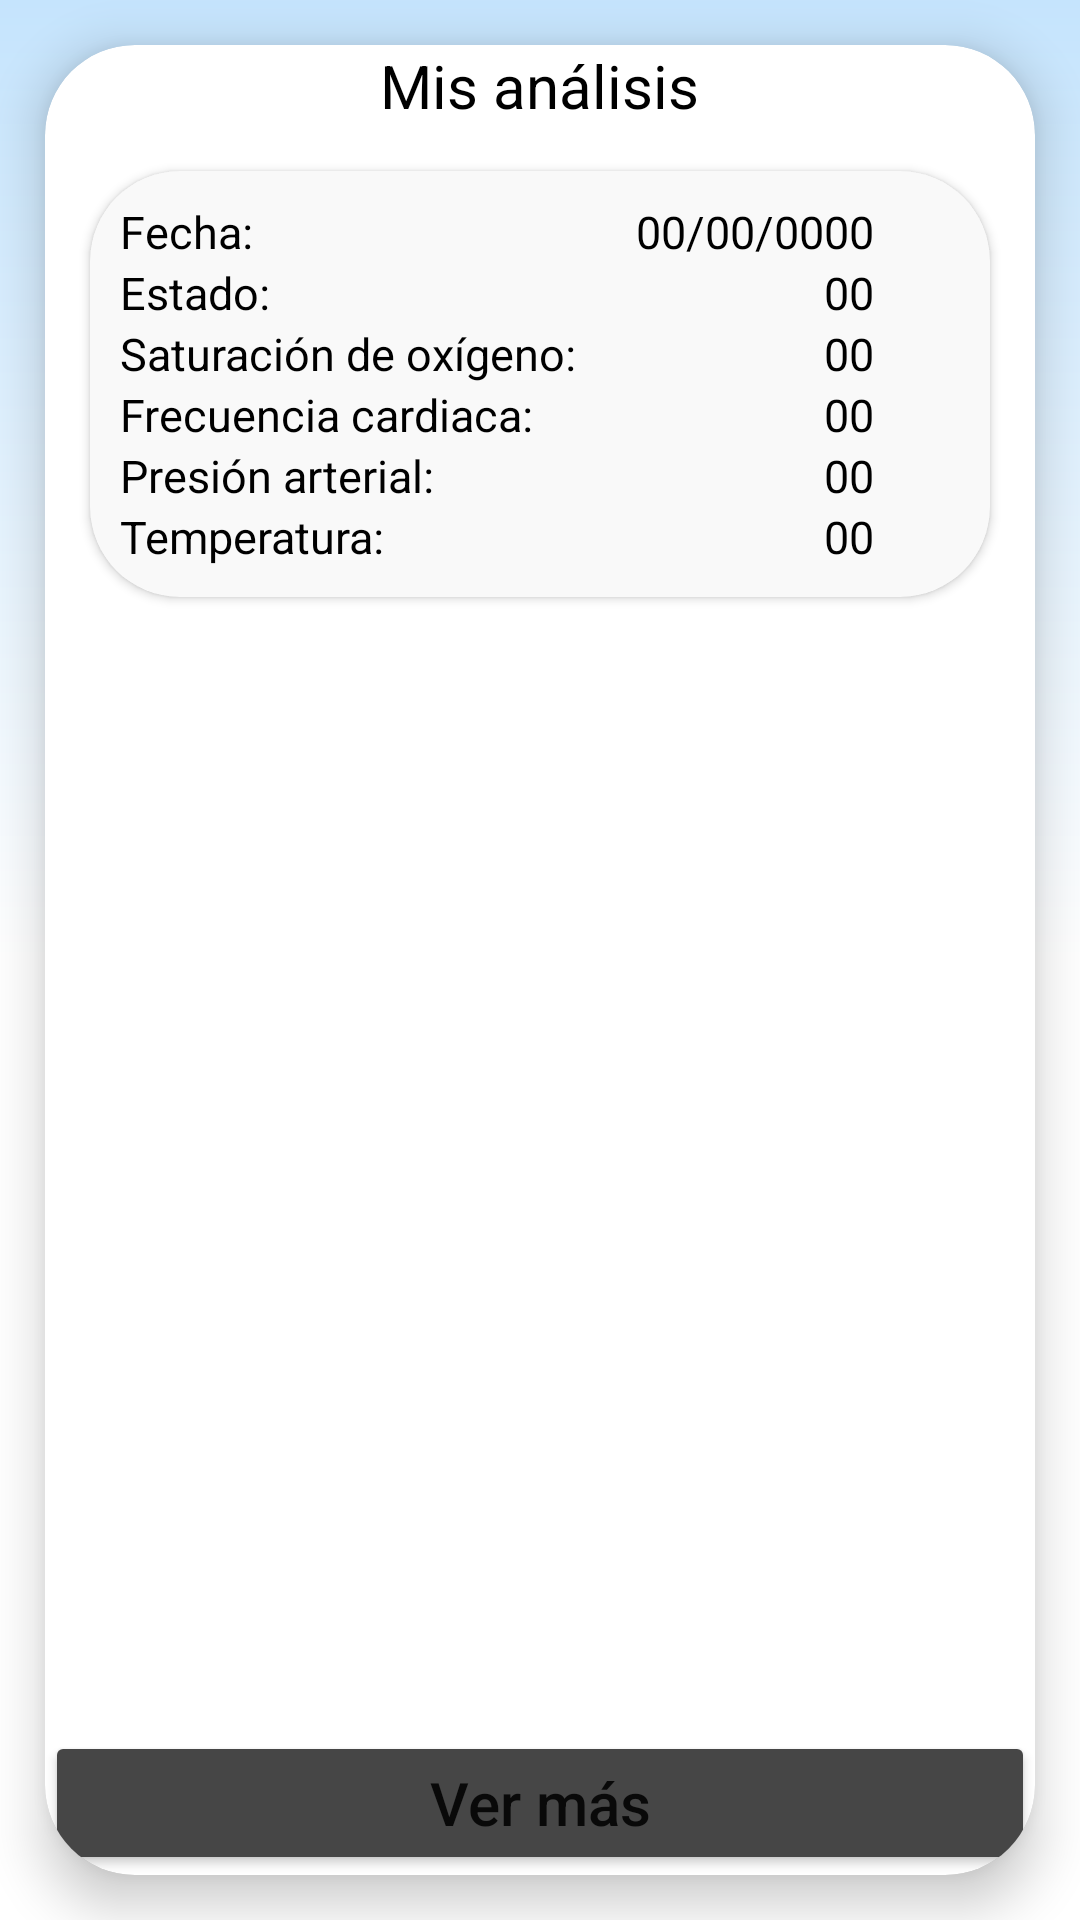

Produce the Android XML layout that renders to this screen, including the resource entries it uses.
<!-- AndroidManifest.xml: application theme Theme.OXYCARE -->
<!-- res/layout/fragment_my_analisis.xml -->
<?xml version="1.0" encoding="utf-8"?>
<LinearLayout xmlns:android="http://schemas.android.com/apk/res/android"
    xmlns:tools="http://schemas.android.com/tools"
    android:layout_width="match_parent"
    android:layout_height="match_parent"
    xmlns:app="http://schemas.android.com/apk/res-auto"
    android:orientation="vertical"
    android:background="@drawable/bg_app"
    tools:context=".pagesOxy.ui.Fragment.myAnalisisFrag">

    
    <androidx.cardview.widget.CardView
        android:layout_width="match_parent"
        android:layout_height="match_parent"
        app:cardCornerRadius="30dp"
        android:layout_margin="15dp"
        app:cardBackgroundColor="#ffffff"
        app:cardElevation="10dp">
        <LinearLayout
            android:layout_width="match_parent"
            android:layout_height="wrap_content"
            android:orientation="vertical">
            <TextView
                android:layout_width="wrap_content"
                android:layout_height="wrap_content"
                android:text="Mis análisis"
                android:textSize="20dp"
                android:layout_gravity="center"
                android:textColor="#000000"/>

            <androidx.cardview.widget.CardView
                android:layout_width="match_parent"
                android:layout_height="wrap_content"
                app:cardCornerRadius="30dp"
                android:layout_margin="15dp"
                app:cardBackgroundColor="#f9f9f9"
                app:cardElevation="2dp">
                <LinearLayout
                    android:layout_width="wrap_content"
                    android:layout_height="match_parent"
                    android:orientation="horizontal">
                    <LinearLayout
                        android:layout_margin="10dp"
                        android:layout_width="wrap_content"
                        android:layout_height="wrap_content"
                        android:orientation="vertical">
                        <TextView
                            android:layout_width="wrap_content"
                            android:layout_height="wrap_content"
                            android:text="Fecha:"
                            android:textSize="15dp"
                            android:textColor="#000000"/>
                        <TextView
                            android:layout_width="wrap_content"
                            android:layout_height="wrap_content"
                            android:text="Estado:"
                            android:textSize="15dp"
                            android:textColor="@color/black"/>
                        <TextView
                            android:layout_width="wrap_content"
                            android:layout_height="wrap_content"
                            android:text="Saturación de oxígeno:"
                            android:textSize="15dp"
                            android:textColor="#000000"/>
                        <TextView
                            android:layout_width="wrap_content"
                            android:layout_height="wrap_content"
                            android:text="Frecuencia cardiaca:"
                            android:textSize="15dp"
                            android:textColor="#000000"/>
                        <TextView
                            android:layout_width="wrap_content"
                            android:layout_height="wrap_content"
                            android:text="Presión arterial:"
                            android:textSize="15dp"
                            android:textColor="#000000"/>
                        <TextView
                            android:layout_width="wrap_content"
                            android:layout_height="wrap_content"
                            android:text="Temperatura:"
                            android:textSize="15dp"
                            android:textColor="#000000"/>
                    </LinearLayout>
                    <LinearLayout
                        android:gravity="right"
                        android:layout_margin="10dp"
                        android:layout_width="match_parent"
                        android:layout_height="wrap_content"
                        android:orientation="vertical">
                        <TextView
                            android:layout_width="wrap_content"
                            android:layout_height="wrap_content"
                            android:text="00/00/0000"
                            android:textSize="15dp"
                            android:textColor="#000000"/>
                        <TextView
                            android:layout_width="wrap_content"
                            android:layout_height="wrap_content"
                            android:text="00"
                            android:textSize="15dp"
                            android:textColor="#000000"/>
                        <TextView
                            android:layout_width="wrap_content"
                            android:layout_height="wrap_content"
                            android:text="00"
                            android:textSize="15dp"
                            android:textColor="#000000"/>
                        <TextView
                            android:layout_width="wrap_content"
                            android:layout_height="wrap_content"
                            android:text="00"
                            android:textSize="15dp"
                            android:textColor="#000000"/>
                        <TextView
                            android:layout_width="wrap_content"
                            android:layout_height="wrap_content"
                            android:text="00"
                            android:textSize="15dp"
                            android:textColor="#000000"/>
                        <TextView
                            android:layout_width="wrap_content"
                            android:layout_height="wrap_content"
                            android:text="00"
                            android:textSize="15dp"
                            android:textColor="#000000"/>
                    </LinearLayout>
                </LinearLayout>
            </androidx.cardview.widget.CardView>
        </LinearLayout>
        <Button
            android:id="@+id/btnMasAnalisis"
            android:layout_gravity="bottom"
            android:layout_width="match_parent"
            android:layout_height="wrap_content"
            android:text="Ver más"
            android:textAllCaps="false"
            android:textSize="20sp"
            android:backgroundTint="#464646"
            app:cornerRadius="20dp"/>

    </androidx.cardview.widget.CardView>

</LinearLayout>
<!-- resources referenced by this layout -->
<resources>
  <!-- drawable bg_app (drawable) -->
  <?xml version="1.0" encoding="utf-8"?>
  <shape xmlns:android="http://schemas.android.com/apk/res/android"
      android:shape="rectangle">
      <gradient
          android:startColor="#ffffff"
          android:centerColor="#ffffff"
          android:endColor="#c5e4fd"
          android:angle="90"
          android:type="linear"/>
  </shape>
  <style name="Theme.OXYCARE" parent="Theme.MaterialComponents.DayNight.NoActionBar">
          
          <item name="colorPrimary">@color/purple_500</item>
          <item name="colorPrimaryVariant">@color/purple_700</item>
          <item name="colorOnPrimary">@color/white</item>
          
          <item name="colorSecondary">@color/teal_200</item>
          <item name="colorSecondaryVariant">@color/teal_700</item>
          <item name="colorOnSecondary">@color/black</item>
          
          <item name="android:statusBarColor" tools:targetApi="l">?attr/colorPrimaryVariant</item>
          
      </style>
  <!-- not gathered from this repository: default colours our renderer supplied (Android Studio template values) -->
  <color name="purple_500">#FF6200EE</color>
  <color name="purple_700">#FF3700B3</color>
  <color name="teal_200">#FF03DAC5</color>
  <color name="teal_700">#FF018786</color>
  <color name="black">#FF000000</color>
  <color name="white">#FFFFFFFF</color>
</resources>
